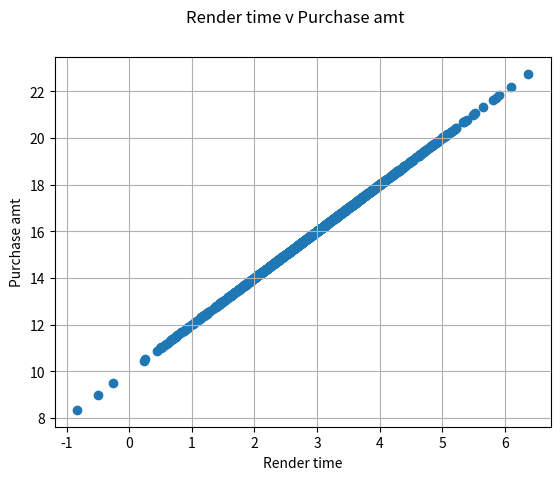

Python code for this plot:
import numpy as np
import pylab as plb
import matplotlib.pyplot as plt

def dev_from_mean(x):
    xmean = plb.mean(x)
    return [xi - xmean for xi in x]

#Covariance (can be positive/negative)
# small covariance means there is not much relationship between the two.
# large covariance means we need to figure out how large it has to be
# before we can say they are related. Enter Correlation.
# cor == 0 ? no relationship
# corr == 1 ? direct relationship
# corr == -1 ? inverse relationship

def covariance(x,y):
    n = len(x)
    x_dev = dev_from_mean(x)
    y_dev = dev_from_mean(y)
    return plb.dot(x_dev, y_dev)/(n-1)

def correlation(x,y):
    stdx = x.std()
    stdy = y.std()
    return covariance(x,y)/stdx/stdy

# correlation is not causality

pageRenderTime = np.random.normal(3.0, 1.0, 1000)
purchaseAmount = 100 - pageRenderTime * 2 # negative correlation
purchaseAmount = 10 + pageRenderTime * 2 # positive correlation
#purchaseAmount = np.random.normal(50.0, 10.0, 1000) /pageRenderTime # remove this division for a random plot.

fig1 = plt.figure(1)
fig1.suptitle("Render time v Purchase amt")
plt.xlabel("Render time")
plt.ylabel("Purchase amt")
plt.grid()
plt.scatter(pageRenderTime, purchaseAmount)

#print('covar = %f' % covariance(pageRenderTime, purchaseAmount)) really slow
#print('correl = %f' % correlation(pageRenderTime, purchaseAmount))
# interpret as
#       var 1   | var 2
# var 1|  1x1   | 1x2   |
# var 2|  2x1   | 2x2   |
#
print('Numpy Correlation')
print(np.corrcoef(pageRenderTime, purchaseAmount))
print('Numpy Covariance')
print(np.cov(pageRenderTime, purchaseAmount))
plt.show()

